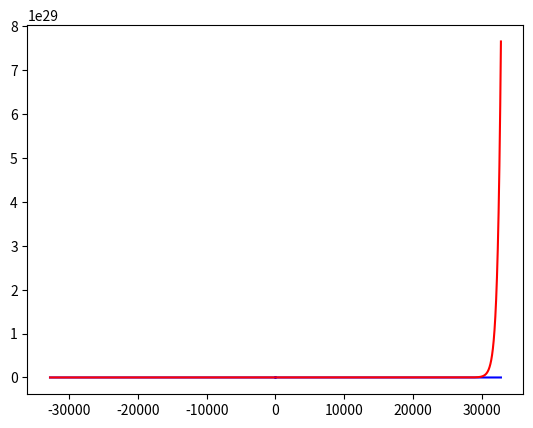

Reproduce this figure in Python. (Note: this script raises an exception after producing the figure.)
from matplotlib import pyplot as plt
import numpy as np
import math

   
# x = np.linspace(1, 32767, 100)
# y = np.exp(x)
x = np.arange(-32767, 32767)
# y = (pow((x/32767),2) * 32767 * (x / abs(x)))*8
y = (pow((x/32767),2) * 32767 * (x / abs(x)))*8

# y = 1.2* pow(1.043,x) - 1.2 + 0.2 * (x)
y1 = np.exp(0.0021*x)

plt.plot(x,y,'b')
plt.plot(x,y1,'r')
plt.show()

print(y)

x = 0
y = x/abs(x)

print(y)